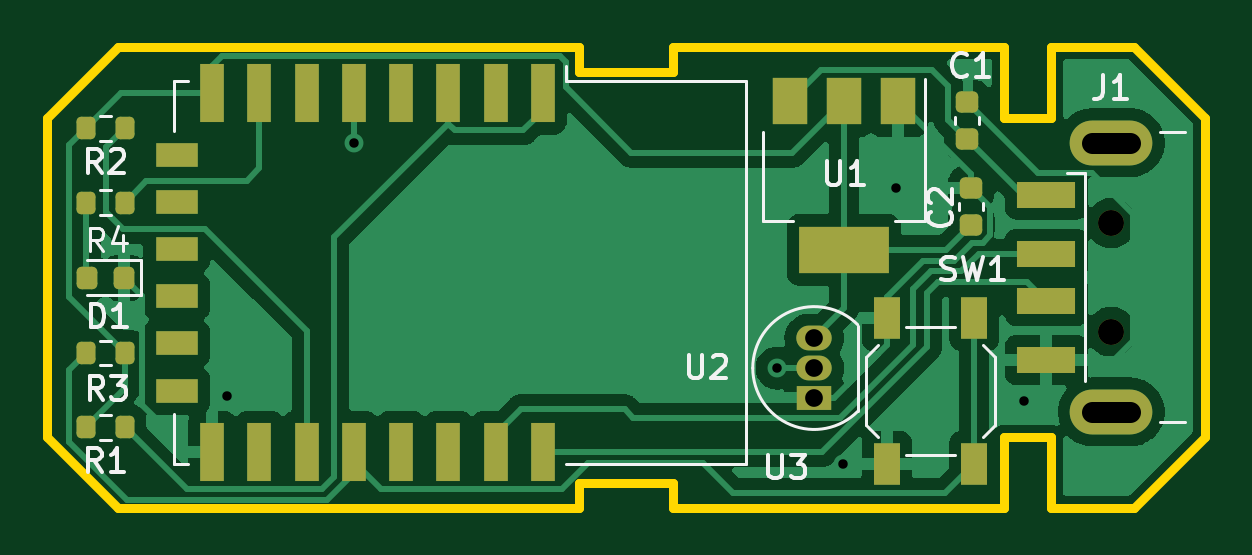
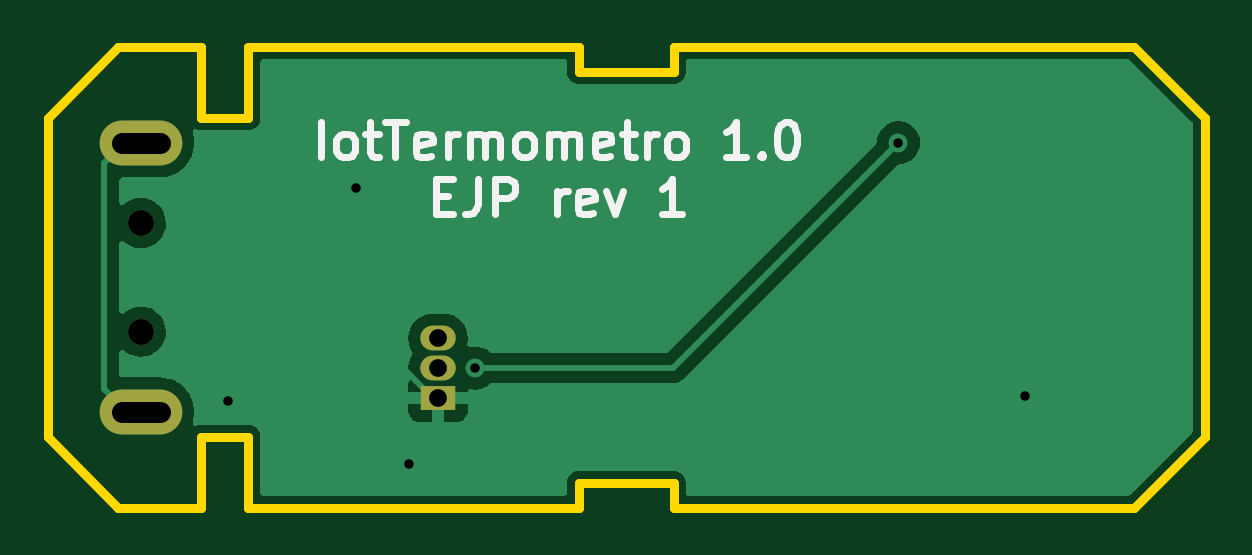
Circuit board: 11 layer files. Board 49.0 x 19.5 mm.
- bottom_copper: usb-B_Cu.gbl (25297 bytes)
- bottom_mask: usb-B_Mask.gbs (843 bytes)
- paste: usb-B_Paste.gbp (540 bytes)
- bottom_silk: usb-B_Silkscreen.gbo (6620 bytes)
- outline: usb-Edge_Cuts.gm1 (1772 bytes)
- top_copper: usb-F_Cu.gtl (60627 bytes)
- top_mask: usb-F_Mask.gts (3146 bytes)
- paste: usb-F_Paste.gtp (2843 bytes)
- top_silk: usb-F_Silkscreen.gto (12034 bytes)
- drill: usb-NPTH.drl (427 bytes)
- drill: usb-PTH.drl (709 bytes)

=== bottom_copper: usb-B_Cu.gbl (25297 bytes, source omitted) ===
=== bottom_mask: usb-B_Mask.gbs ===
G04 #@! TF.GenerationSoftware,KiCad,Pcbnew,6.0.1-79c1e3a40b~116~ubuntu20.04.1*
G04 #@! TF.CreationDate,2022-01-19T17:49:25+01:00*
G04 #@! TF.ProjectId,usb,7573622e-6b69-4636-9164-5f7063625858,rev?*
G04 #@! TF.SameCoordinates,Original*
G04 #@! TF.FileFunction,Soldermask,Bot*
G04 #@! TF.FilePolarity,Negative*
%FSLAX46Y46*%
G04 Gerber Fmt 4.6, Leading zero omitted, Abs format (unit mm)*
G04 Created by KiCad (PCBNEW 6.0.1-79c1e3a40b~116~ubuntu20.04.1) date 2022-01-19 17:49:25*
%MOMM*%
%LPD*%
G01*
G04 APERTURE LIST*
%ADD10R,1.500000X1.050000*%
%ADD11O,1.500000X1.050000*%
%ADD12C,1.100000*%
%ADD13O,3.500000X1.900000*%
G04 APERTURE END LIST*
D10*
X131470000Y-84110000D03*
D11*
X131470000Y-82840000D03*
X131470000Y-81570000D03*
D12*
X144050000Y-76698500D03*
X144050000Y-81298500D03*
D13*
X144050000Y-84698500D03*
X144050000Y-73298500D03*
M02*

=== paste: usb-B_Paste.gbp ===
G04 #@! TF.GenerationSoftware,KiCad,Pcbnew,6.0.1-79c1e3a40b~116~ubuntu20.04.1*
G04 #@! TF.CreationDate,2022-01-19T17:49:24+01:00*
G04 #@! TF.ProjectId,usb,7573622e-6b69-4636-9164-5f7063625858,rev?*
G04 #@! TF.SameCoordinates,Original*
G04 #@! TF.FileFunction,Paste,Bot*
G04 #@! TF.FilePolarity,Positive*
%FSLAX46Y46*%
G04 Gerber Fmt 4.6, Leading zero omitted, Abs format (unit mm)*
G04 Created by KiCad (PCBNEW 6.0.1-79c1e3a40b~116~ubuntu20.04.1) date 2022-01-19 17:49:24*
%MOMM*%
%LPD*%
G01*
G04 APERTURE LIST*
G04 APERTURE END LIST*
M02*

=== bottom_silk: usb-B_Silkscreen.gbo ===
G04 #@! TF.GenerationSoftware,KiCad,Pcbnew,6.0.1-79c1e3a40b~116~ubuntu20.04.1*
G04 #@! TF.CreationDate,2022-01-19T17:49:25+01:00*
G04 #@! TF.ProjectId,usb,7573622e-6b69-4636-9164-5f7063625858,rev?*
G04 #@! TF.SameCoordinates,Original*
G04 #@! TF.FileFunction,Legend,Bot*
G04 #@! TF.FilePolarity,Positive*
%FSLAX46Y46*%
G04 Gerber Fmt 4.6, Leading zero omitted, Abs format (unit mm)*
G04 Created by KiCad (PCBNEW 6.0.1-79c1e3a40b~116~ubuntu20.04.1) date 2022-01-19 17:49:25*
%MOMM*%
%LPD*%
G01*
G04 APERTURE LIST*
%ADD10C,0.300000*%
%ADD11R,1.500000X1.050000*%
%ADD12O,1.500000X1.050000*%
%ADD13C,1.100000*%
%ADD14O,3.500000X1.900000*%
G04 APERTURE END LIST*
D10*
X136415714Y-73921071D02*
X136415714Y-72421071D01*
X135487142Y-73921071D02*
X135630000Y-73849642D01*
X135701428Y-73778214D01*
X135772857Y-73635357D01*
X135772857Y-73206785D01*
X135701428Y-73063928D01*
X135630000Y-72992500D01*
X135487142Y-72921071D01*
X135272857Y-72921071D01*
X135130000Y-72992500D01*
X135058571Y-73063928D01*
X134987142Y-73206785D01*
X134987142Y-73635357D01*
X135058571Y-73778214D01*
X135130000Y-73849642D01*
X135272857Y-73921071D01*
X135487142Y-73921071D01*
X134558571Y-72921071D02*
X133987142Y-72921071D01*
X134344285Y-72421071D02*
X134344285Y-73706785D01*
X134272857Y-73849642D01*
X134130000Y-73921071D01*
X133987142Y-73921071D01*
X133701428Y-72421071D02*
X132844285Y-72421071D01*
X133272857Y-73921071D02*
X133272857Y-72421071D01*
X131772857Y-73849642D02*
X131915714Y-73921071D01*
X132201428Y-73921071D01*
X132344285Y-73849642D01*
X132415714Y-73706785D01*
X132415714Y-73135357D01*
X132344285Y-72992500D01*
X132201428Y-72921071D01*
X131915714Y-72921071D01*
X131772857Y-72992500D01*
X131701428Y-73135357D01*
X131701428Y-73278214D01*
X132415714Y-73421071D01*
X131058571Y-73921071D02*
X131058571Y-72921071D01*
X131058571Y-73206785D02*
X130987142Y-73063928D01*
X130915714Y-72992500D01*
X130772857Y-72921071D01*
X130630000Y-72921071D01*
X130130000Y-73921071D02*
X130130000Y-72921071D01*
X130130000Y-73063928D02*
X130058571Y-72992500D01*
X129915714Y-72921071D01*
X129701428Y-72921071D01*
X129558571Y-72992500D01*
X129487142Y-73135357D01*
X129487142Y-73921071D01*
X129487142Y-73135357D02*
X129415714Y-72992500D01*
X129272857Y-72921071D01*
X129058571Y-72921071D01*
X128915714Y-72992500D01*
X128844285Y-73135357D01*
X128844285Y-73921071D01*
X127915714Y-73921071D02*
X128058571Y-73849642D01*
X128130000Y-73778214D01*
X128201428Y-73635357D01*
X128201428Y-73206785D01*
X128130000Y-73063928D01*
X128058571Y-72992500D01*
X127915714Y-72921071D01*
X127701428Y-72921071D01*
X127558571Y-72992500D01*
X127487142Y-73063928D01*
X127415714Y-73206785D01*
X127415714Y-73635357D01*
X127487142Y-73778214D01*
X127558571Y-73849642D01*
X127701428Y-73921071D01*
X127915714Y-73921071D01*
X126772857Y-73921071D02*
X126772857Y-72921071D01*
X126772857Y-73063928D02*
X126701428Y-72992500D01*
X126558571Y-72921071D01*
X126344285Y-72921071D01*
X126201428Y-72992500D01*
X126130000Y-73135357D01*
X126130000Y-73921071D01*
X126130000Y-73135357D02*
X126058571Y-72992500D01*
X125915714Y-72921071D01*
X125701428Y-72921071D01*
X125558571Y-72992500D01*
X125487142Y-73135357D01*
X125487142Y-73921071D01*
X124201428Y-73849642D02*
X124344285Y-73921071D01*
X124630000Y-73921071D01*
X124772857Y-73849642D01*
X124844285Y-73706785D01*
X124844285Y-73135357D01*
X124772857Y-72992500D01*
X124630000Y-72921071D01*
X124344285Y-72921071D01*
X124201428Y-72992500D01*
X124130000Y-73135357D01*
X124130000Y-73278214D01*
X124844285Y-73421071D01*
X123701428Y-72921071D02*
X123130000Y-72921071D01*
X123487142Y-72421071D02*
X123487142Y-73706785D01*
X123415714Y-73849642D01*
X123272857Y-73921071D01*
X123130000Y-73921071D01*
X122630000Y-73921071D02*
X122630000Y-72921071D01*
X122630000Y-73206785D02*
X122558571Y-73063928D01*
X122487142Y-72992500D01*
X122344285Y-72921071D01*
X122201428Y-72921071D01*
X121487142Y-73921071D02*
X121630000Y-73849642D01*
X121701428Y-73778214D01*
X121772857Y-73635357D01*
X121772857Y-73206785D01*
X121701428Y-73063928D01*
X121630000Y-72992500D01*
X121487142Y-72921071D01*
X121272857Y-72921071D01*
X121130000Y-72992500D01*
X121058571Y-73063928D01*
X120987142Y-73206785D01*
X120987142Y-73635357D01*
X121058571Y-73778214D01*
X121130000Y-73849642D01*
X121272857Y-73921071D01*
X121487142Y-73921071D01*
X118415714Y-73921071D02*
X119272857Y-73921071D01*
X118844285Y-73921071D02*
X118844285Y-72421071D01*
X118987142Y-72635357D01*
X119130000Y-72778214D01*
X119272857Y-72849642D01*
X117772857Y-73778214D02*
X117701428Y-73849642D01*
X117772857Y-73921071D01*
X117844285Y-73849642D01*
X117772857Y-73778214D01*
X117772857Y-73921071D01*
X116772857Y-72421071D02*
X116630000Y-72421071D01*
X116487142Y-72492500D01*
X116415714Y-72563928D01*
X116344285Y-72706785D01*
X116272857Y-72992500D01*
X116272857Y-73349642D01*
X116344285Y-73635357D01*
X116415714Y-73778214D01*
X116487142Y-73849642D01*
X116630000Y-73921071D01*
X116772857Y-73921071D01*
X116915714Y-73849642D01*
X116987142Y-73778214D01*
X117058571Y-73635357D01*
X117130000Y-73349642D01*
X117130000Y-72992500D01*
X117058571Y-72706785D01*
X116987142Y-72563928D01*
X116915714Y-72492500D01*
X116772857Y-72421071D01*
X131558571Y-75550357D02*
X131058571Y-75550357D01*
X130844285Y-76336071D02*
X131558571Y-76336071D01*
X131558571Y-74836071D01*
X130844285Y-74836071D01*
X129772857Y-74836071D02*
X129772857Y-75907500D01*
X129844285Y-76121785D01*
X129987142Y-76264642D01*
X130201428Y-76336071D01*
X130344285Y-76336071D01*
X129058571Y-76336071D02*
X129058571Y-74836071D01*
X128487142Y-74836071D01*
X128344285Y-74907500D01*
X128272857Y-74978928D01*
X128201428Y-75121785D01*
X128201428Y-75336071D01*
X128272857Y-75478928D01*
X128344285Y-75550357D01*
X128487142Y-75621785D01*
X129058571Y-75621785D01*
X126415714Y-76336071D02*
X126415714Y-75336071D01*
X126415714Y-75621785D02*
X126344285Y-75478928D01*
X126272857Y-75407500D01*
X126130000Y-75336071D01*
X125987142Y-75336071D01*
X124915714Y-76264642D02*
X125058571Y-76336071D01*
X125344285Y-76336071D01*
X125487142Y-76264642D01*
X125558571Y-76121785D01*
X125558571Y-75550357D01*
X125487142Y-75407500D01*
X125344285Y-75336071D01*
X125058571Y-75336071D01*
X124915714Y-75407500D01*
X124844285Y-75550357D01*
X124844285Y-75693214D01*
X125558571Y-75836071D01*
X124344285Y-75336071D02*
X123987142Y-76336071D01*
X123630000Y-75336071D01*
X121130000Y-76336071D02*
X121987142Y-76336071D01*
X121558571Y-76336071D02*
X121558571Y-74836071D01*
X121701428Y-75050357D01*
X121844285Y-75193214D01*
X121987142Y-75264642D01*
%LPC*%
D11*
X131470000Y-84110000D03*
D12*
X131470000Y-82840000D03*
X131470000Y-81570000D03*
D13*
X144050000Y-76698500D03*
X144050000Y-81298500D03*
D14*
X144050000Y-84698500D03*
X144050000Y-73298500D03*
M02*

=== outline: usb-Edge_Cuts.gm1 ===
G04 #@! TF.GenerationSoftware,KiCad,Pcbnew,6.0.1-79c1e3a40b~116~ubuntu20.04.1*
G04 #@! TF.CreationDate,2022-01-19T17:49:25+01:00*
G04 #@! TF.ProjectId,usb,7573622e-6b69-4636-9164-5f7063625858,rev?*
G04 #@! TF.SameCoordinates,Original*
G04 #@! TF.FileFunction,Profile,NP*
%FSLAX46Y46*%
G04 Gerber Fmt 4.6, Leading zero omitted, Abs format (unit mm)*
G04 Created by KiCad (PCBNEW 6.0.1-79c1e3a40b~116~ubuntu20.04.1) date 2022-01-19 17:49:25*
%MOMM*%
%LPD*%
G01*
G04 APERTURE LIST*
G04 #@! TA.AperFunction,Profile*
%ADD10C,0.400000*%
G04 #@! TD*
G04 APERTURE END LIST*
D10*
X141500000Y-69250000D02*
X141500000Y-72250000D01*
X99000000Y-72250000D02*
X102000000Y-69250000D01*
X139500000Y-85750000D02*
X139500000Y-88750000D01*
X139500000Y-85750000D02*
X141500000Y-85750000D01*
X125500000Y-69250000D02*
X125500000Y-70300000D01*
X125500000Y-87700000D02*
X121500000Y-87700000D01*
X99000000Y-85750000D02*
X102000000Y-88750000D01*
X145000000Y-69250000D02*
X148000000Y-72250000D01*
X125500000Y-88750000D02*
X125500000Y-87700000D01*
X102000000Y-69250000D02*
X121500000Y-69250000D01*
X125500000Y-69250000D02*
X139500000Y-69250000D01*
X141500000Y-69250000D02*
X145000000Y-69250000D01*
X139500000Y-72250000D02*
X141500000Y-72250000D01*
X121500000Y-88750000D02*
X121500000Y-87700000D01*
X102000000Y-88750000D02*
X121500000Y-88750000D01*
X141500000Y-85750000D02*
X141500000Y-88750000D01*
X148000000Y-72250000D02*
X148000000Y-85750000D01*
X145000000Y-88750000D02*
X148000000Y-85750000D01*
X125500000Y-88750000D02*
X139500000Y-88750000D01*
X99000000Y-72250000D02*
X99000000Y-85750000D01*
X141500000Y-88750000D02*
X145000000Y-88750000D01*
X121500000Y-69250000D02*
X121500000Y-70300000D01*
X139500000Y-69250000D02*
X139500000Y-72250000D01*
X121500000Y-70300000D02*
X125500000Y-70300000D01*
M02*

=== top_copper: usb-F_Cu.gtl (60627 bytes, source omitted) ===
=== top_mask: usb-F_Mask.gts (3146 bytes, source withheld) ===
=== paste: usb-F_Paste.gtp (2843 bytes, source withheld) ===
=== top_silk: usb-F_Silkscreen.gto (12034 bytes, source omitted) ===
=== drill: usb-NPTH.drl ===
M48
; DRILL file {KiCad 6.0.1-79c1e3a40b~116~ubuntu20.04.1} date mié 19 ene 2022 17:35:11
; FORMAT={-:-/ absolute / metric / decimal}
; #@! TF.CreationDate,2022-01-19T17:35:11+01:00
; #@! TF.GenerationSoftware,Kicad,Pcbnew,6.0.1-79c1e3a40b~116~ubuntu20.04.1
; #@! TF.FileFunction,NonPlated,1,2,NPTH
FMAT,2
METRIC
; #@! TA.AperFunction,NonPlated,NPTH,ComponentDrill
T1C1.100
%
G90
G05
T1
X144.05Y-76.698
X144.05Y-81.298
T0
M30

=== drill: usb-PTH.drl ===
M48
; DRILL file {KiCad 6.0.1-79c1e3a40b~116~ubuntu20.04.1} date mié 19 ene 2022 17:35:11
; FORMAT={-:-/ absolute / metric / decimal}
; #@! TF.CreationDate,2022-01-19T17:35:11+01:00
; #@! TF.GenerationSoftware,Kicad,Pcbnew,6.0.1-79c1e3a40b~116~ubuntu20.04.1
; #@! TF.FileFunction,Plated,1,2,PTH
FMAT,2
METRIC
; #@! TA.AperFunction,Plated,PTH,ViaDrill
T1C0.400
; #@! TA.AperFunction,Plated,PTH,ComponentDrill
T2C0.750
; #@! TA.AperFunction,Plated,PTH,ComponentDrill
T3C0.900
%
G90
G05
T1
X106.62Y-84.01
X111.98Y-73.3
X129.9Y-82.84
X132.7Y-86.91
X134.95Y-75.22
X140.36Y-84.24
T2
X131.47Y-81.57
X131.47Y-82.84
X131.47Y-84.11
T3
X143.25Y-73.298G85X144.85Y-73.298
G05
X143.25Y-84.698G85X144.85Y-84.698
G05
T0
M30

